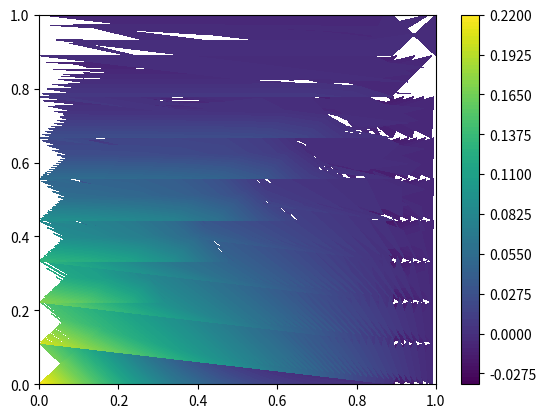

Reproduce this figure in Python.
import numpy as num
import matplotlib as plotting
from matplotlib import pyplot as plott
import sympy as sym

low_boundary = 0 # The lower boundary of the graph
high_boundary = 1 # The upper boundary of the graph
grid_points = 10 # The number of nodes that exist along the axes of the boundary (inclusive)
equ_array_length = 1
sub_grid_size = 5

number_of_divisions = (high_boundary - low_boundary) * grid_points #each quadrant will have the same number of nodes in it 

x_range = num.linspace(low_boundary,high_boundary,number_of_divisions)
y_range = num.linspace(low_boundary,high_boundary,number_of_divisions)


elements_with_coordinates =  [ [[x_range[xcounter],x_range[xcounter + 1],y_range[ycounter],y_range[ycounter + 1]] for xcounter in range(number_of_divisions - 1)] for ycounter in range(number_of_divisions - 1)]
intercept_matrix = [[sym.symbols('u_'+str(xcounter)+str(ycounter)) for xcounter in range(number_of_divisions - 1)] for ycounter in range(number_of_divisions - 1)]

# print(elements_with_coordinates)
# print (sym.latex(sym.Matrix(intercept_matrix)))
# print(elements_with_coordinates)
solution_matrix = [[0 for xcounter in range(number_of_divisions - 1) ] for ycounter in range(number_of_divisions - 1)]
# print(num.asarray(elements_with_coordinates))
# element_phi_symbols = [[sym.symbols('phi_' + str(xcounter) + str(ycounter)) for xcounter in range(number_of_divisions - 1) ] for ycounter in range(number_of_divisions - 1)]



x,y, f, u, a, g = sym.symbols('x y f u a g')
original_function = (1 - x) * (1 - y)
f = -1



array1 = [x**(n) for n in range(equ_array_length)]
array2 = [y**(n) for n in range(equ_array_length)]
trial_coefficients = [sym.symbols('a_' + str(counter)) for counter in range(equ_array_length**2)]

trial_functions = [j * k * original_function for k in array1 for j in array2] 


for xcounter in range(number_of_divisions - 1): 
    for ycounter in range(number_of_divisions - 1): 
        sum_array1 = []
        fsum_array1 = []
        for functional_counter in range(len(trial_functions)):
            phi = 0
            for summation_counter in range(len(trial_functions)):
                phi = phi + (sym.diff(trial_functions[functional_counter],x) * sym.diff(trial_functions[summation_counter],x) +  sym.diff(trial_functions[functional_counter],y) * sym.diff(trial_functions[summation_counter],y)) * trial_coefficients[summation_counter]
                sum_array1.append(phi + f * trial_functions[functional_counter])
        functional_array = []
        for counter in range(len(sum_array1)):
            print('x = ' + str(elements_with_coordinates[xcounter][ycounter][0]) + ' y = ' + str(elements_with_coordinates[xcounter][ycounter][2]) + ' Integral - ' + str(counter))
    
            functional_array.append(sym.Eq(2 * sym.N(sym.integrate(sym.integrate(sum_array1[counter],(x,elements_with_coordinates[xcounter][ycounter][0],elements_with_coordinates[xcounter][ycounter][1])),(y,elements_with_coordinates[xcounter][ycounter][2],elements_with_coordinates[xcounter][ycounter][3])),7),0))


        result_set = sym.linsolve(functional_array, trial_coefficients)

        u = 0
        for d in range(len(result_set.args[0])):
            u = u + result_set.args[0][d] * trial_functions[d] 
        solution_matrix[xcounter][ycounter] += u + intercept_matrix[xcounter][ycounter]

print(sym.latex(sym.Matrix(solution_matrix)))
X_Grid = []
Y_Grid = []
values = []
x_plot = []
vals_plot = []

element_continuity_equations = []
element_continuity_variables = []
for xcounter in range(len(elements_with_coordinates)): 
    for ycounter in range(len(elements_with_coordinates[0])):
        
        
        
        current_corner_equation = 0
        previous_corner_equation = 0
        if (xcounter != len(elements_with_coordinates) - 1 and ycounter != len(elements_with_coordinates) - 1):
            previous_corner_equation = solution_matrix[xcounter + 1][ycounter + 1].subs(x,elements_with_coordinates[xcounter + 1][ycounter+ 1][0]).subs(y,elements_with_coordinates[xcounter][ycounter][2])
            
        current_corner_equation = solution_matrix[xcounter][ycounter].subs(x,elements_with_coordinates[xcounter][ycounter][0]).subs(y,elements_with_coordinates[xcounter][ycounter][2])
        print(sym.latex(sym.Eq(current_corner_equation,previous_corner_equation)))
        element_continuity_equations.append(sym.Eq(current_corner_equation,previous_corner_equation))
        element_continuity_variables.append(intercept_matrix[xcounter][ycounter])
        

element_continuities = sym.linsolve(element_continuity_equations,element_continuity_variables)


# print(sym.latex(sym.Matrix(element_continuity_equations)))
# print(sym.latex(sym.Matrix(element_continuity_variables)))

X_Grid = []
Y_Grid = []
value_grid = []
for xcounter in range(len(elements_with_coordinates)): 
    for ycounter in range(len(elements_with_coordinates[0])):
        continuity_index = element_continuity_variables.index(intercept_matrix[xcounter][ycounter])
        g = sym.lambdify([x,y],solution_matrix[xcounter][ycounter].subs(element_continuity_variables[continuity_index],element_continuities.args[0][continuity_index]),"numpy")
        X_Grid.append([elements_with_coordinates[xcounter][ycounter][0],elements_with_coordinates[xcounter][ycounter][1],elements_with_coordinates[xcounter][ycounter][1],elements_with_coordinates[xcounter][ycounter][0]])
        Y_Grid.append([elements_with_coordinates[xcounter][ycounter][2],elements_with_coordinates[xcounter][ycounter][3],elements_with_coordinates[xcounter][ycounter][2],elements_with_coordinates[xcounter][ycounter][3]])
        ans1 = g(elements_with_coordinates[xcounter][ycounter][0],elements_with_coordinates[xcounter][ycounter][2])
        ans2 = g(elements_with_coordinates[xcounter][ycounter][1],elements_with_coordinates[xcounter][ycounter][3])
        ans3 = g(elements_with_coordinates[xcounter][ycounter][1],elements_with_coordinates[xcounter][ycounter][2])
        ans4 = g(elements_with_coordinates[xcounter][ycounter][0],elements_with_coordinates[xcounter][ycounter][3])
        
        value_grid.append([ans1,ans2,ans3,ans4])
    
# 
# #         x_lin = num.linspace(elements_with_coordinates[xcounter][ycounter][0], elements_with_coordinates[xcounter][ycounter][1], sub_grid_size, endpoint=(xcounter == len(elements_with_coordinates) - 1))
# #         y_lin = num.linspace(elements_with_coordinates[xcounter][ycounter][2], elements_with_coordinates[xcounter][ycounter][3], sub_grid_size, endpoint=(ycounter == len(elements_with_coordinates[0]) - 1))
#         x_lin = num.linspace(elements_with_coordinates[xcounter][ycounter][0], elements_with_coordinates[xcounter][ycounter][1], sub_grid_size, endpoint=True)
#         y_lin = num.linspace(elements_with_coordinates[xcounter][ycounter][2], elements_with_coordinates[xcounter][ycounter][3], sub_grid_size, endpoint=True)
#         g = sym.lambdify([x,y],solution_matrix[xcounter][ycounter],"numpy")
#         for list_counter_x in range(len(x_lin)):
#             X_list = []
#             Y_list = []
#             
#             
#             for list_counter_y in range(len(y_lin)):
#                 if (y_lin[list_counter_y] == 0):
#                     x_plot.append(x_lin[list_counter_x])
#                     vals_plot.append(g(x_lin[list_counter_x], 0))
#                 
#                 X_list.append(x_lin[list_counter_x])
#                 Y_list.append(y_lin[list_counter_y])
#             X_Grid.append(X_list)
#             Y_Grid.append(Y_list)
# #             print(X_list)
# #             print(Y_list)
#             
#             
#             vals = [g(X_list[counter], Y_list[counter]) for counter in range(len(X_list))]
# #             print(vals)
#             values.append(vals)    
# #             print('-----------------------------------------')   
# plott.subplot(121)
# plott.plot(x_plot,vals_plot, '-o')
# plott.subplot(122)
plott.contourf(X_Grid,Y_Grid,value_grid, 120)
print(X_Grid)
print(Y_Grid)
print(value_grid)
plott.colorbar()
plott.show()

    
